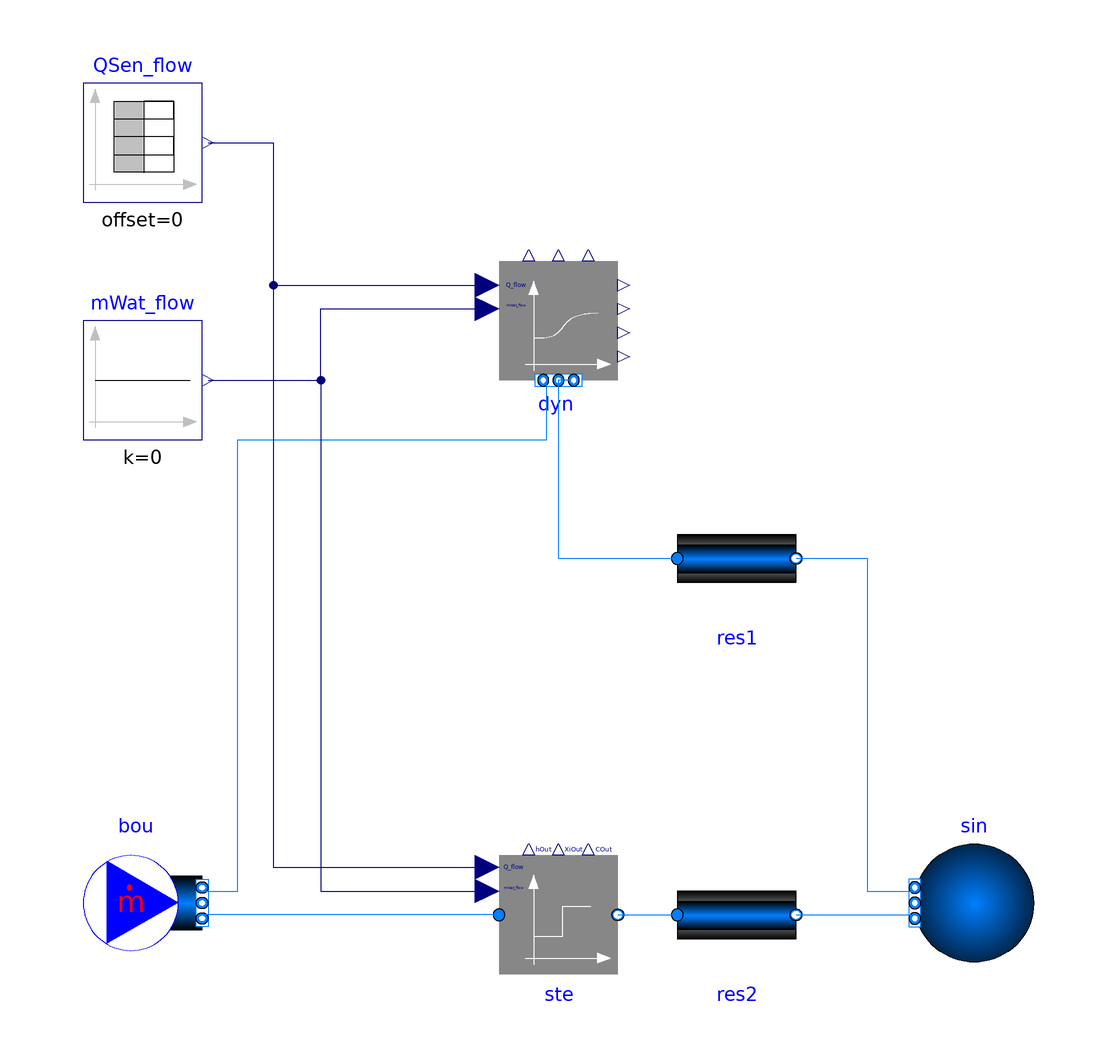

Above is the diagram view of the following Modelica model: its components placed by their Placement annotations and its connect equations drawn as lines.

model ConservationEquation "Model that tests the conservation equation"
extends Modelica.Icons.Example;
 package Medium = IBPSA.Media.Water "Medium model";
  ProsNet.Fluid.Interfaces.ConservationEquation dyn(
    redeclare package Medium = Medium,
    energyDynamics=Modelica.Fluid.Types.Dynamics.FixedInitial,
    nPorts=2,
    fluidVolume=0.01,
    use_mWat_flow=true) "Dynamic conservation equation"
    annotation (Placement(transformation(extent={{-10,30},{10,50}})));

  ProsNet.Fluid.Interfaces.StaticTwoPortConservationEquation ste(
    redeclare package Medium = Medium,
    m_flow_nominal=0.01,
    show_T=true,
    prescribedHeatFlowRate=true,
    use_mWat_flow=true) "Steady-state conservation equation"
    annotation (Placement(transformation(extent={{-10,-70},{10,-50}})));

  Modelica.Blocks.Sources.Constant mWat_flow(k=0)
    "Water mass flow rate added to the control volume"
    annotation (Placement(transformation(extent={{-80,20},{-60,40}})));
  Modelica.Blocks.Sources.TimeTable QSen_flow(startTime=0, table=[
                                0,-100;
                                900,-100;
                                900,0;
                                1800,0;
                                1800,100])
    "Sensible heat flow rate added to the control volume"
    annotation (Placement(transformation(extent={{-80,60},{-60,80}})));
  IBPSA.Fluid.Sources.Boundary_pT sin(
    nPorts=2,
    use_p_in=false,
    redeclare package Medium = Medium,
    p=101325,
    T=283.15)
      annotation (Placement(
        transformation(extent={{80,-68},{60,-48}})));
  IBPSA.Fluid.FixedResistances.PressureDrop res1(
    from_dp=true,
    redeclare package Medium = Medium,
    m_flow_nominal=0.01,
    dp_nominal=100) "Flow resistance"
    annotation (Placement(transformation(extent={{20,-10},{40,10}})));
  IBPSA.Fluid.Sources.MassFlowSource_T bou(
    nPorts=2,
    redeclare package Medium = Medium,
    m_flow=0.01) "Boundary condition for mass flow rate"
    annotation (Placement(transformation(extent={{-80,-68},{-60,-48}})));
  IBPSA.Fluid.FixedResistances.PressureDrop res2(
    from_dp=true,
    redeclare package Medium = Medium,
    m_flow_nominal=0.01,
    dp_nominal=100) "Flow resistance"
    annotation (Placement(transformation(extent={{20,-70},{40,-50}})));

equation
  connect(QSen_flow.y, dyn.Q_flow) annotation (Line(
      points={{-59,70},{-48,70},{-48,46},{-12,46}},
      color={0,0,127}));
  connect(mWat_flow.y, dyn.mWat_flow) annotation (Line(
      points={{-59,30},{-40,30},{-40,42},{-12,42}},
      color={0,0,127}));

  connect(bou.ports[1], dyn.ports[1]) annotation (Line(
      points={{-60,-56},{-54,-56},{-54,20},{-2,20},{-2,30}},
      color={0,127,255}));
  connect(res1.port_b, sin.ports[1]) annotation (Line(
      points={{40,0},{52,0},{52,-56},{60,-56}},
      color={0,127,255}));
  connect(QSen_flow.y, ste.Q_flow) annotation (Line(
      points={{-59,70},{-48,70},{-48,-52},{-12,-52}},
      color={0,0,127}));
  connect(mWat_flow.y, ste.mWat_flow) annotation (Line(
      points={{-59,30},{-40,30},{-40,-56},{-12,-56}},
      color={0,0,127}));
  connect(res2.port_b, sin.ports[2]) annotation (Line(
      points={{40,-60},{60,-60}},
      color={0,127,255}));
  connect(ste.port_a, bou.ports[2]) annotation (Line(
      points={{-10,-60},{-60,-60}},
      color={0,127,255}));
  connect(ste.port_b, res2.port_a) annotation (Line(
      points={{10,-60},{20,-60}},
      color={0,127,255}));
  connect(dyn.ports[2], res1.port_a) annotation (Line(
      points={{2,30},{0,30},{0,0},{20,0}},
      color={0,127,255}));
  annotation (
  experiment(Tolerance=1e-6, StopTime=3600),
__Dymola_Commands(file="modelica://IBPSA/Resources/Scripts/Dymola/Fluid/Interfaces/Examples/ConservationEquation.mos"
        "Simulate and plot"),
Documentation(info="<html>
<p>
Model that tests the conservation equations that are used
for the heat and mass balance.
</p>
</html>",
revisions="<html>
<ul>
<li>
June 23, 2018, by Filip Jorissen:<br/>
Added <code>prescribedHeatFlowRate=true</code> since
this model prescribes the heat flow rate.
</li>
<li>
January 22, 2016 by Michael Wetter:<br/>
Updated model to use the new parameter <code>use_mWat_flow</code>
rather than <code>sensibleOnly</code>.
</li>
<li>
September 11, 2013, by Michael Wetter:<br/>
First implementation.
</li>
</ul>
</html>"));
end ConservationEquation;